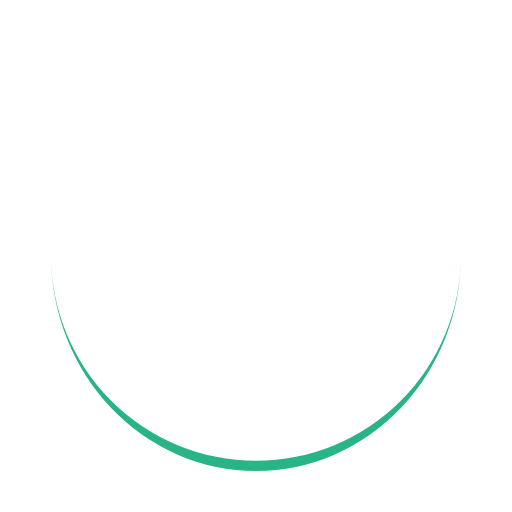
t = 0.00 s
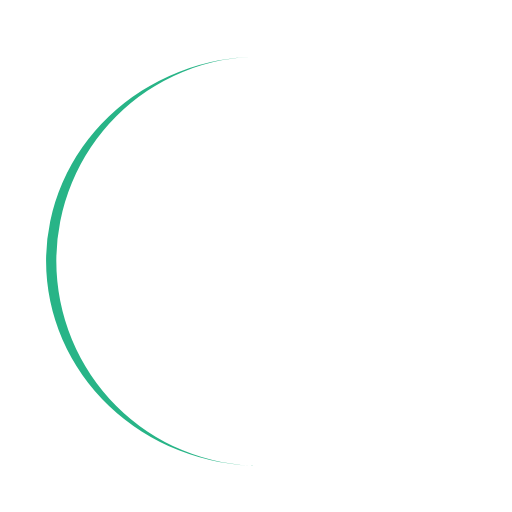
t = 0.20 s
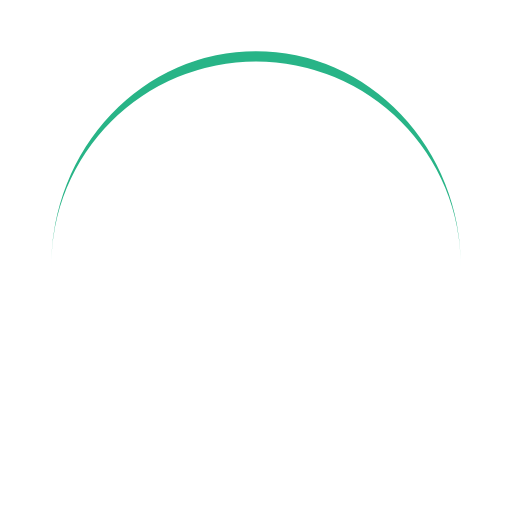
t = 0.40 s
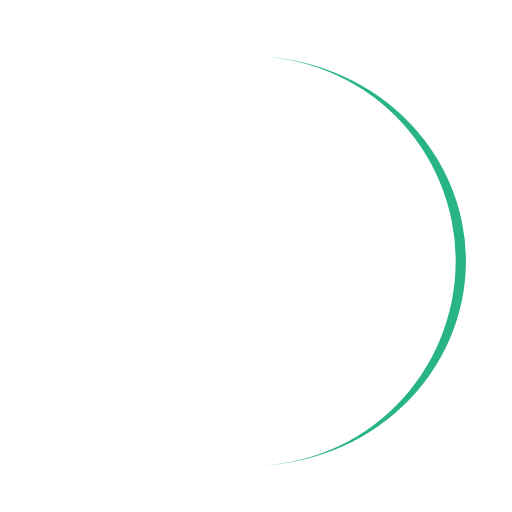
t = 0.60 s

The animated SVG that drew these frames (rendered in a browser with its animation timeline set to each time). Animation: 1 SMIL element (animateTransform=1); one cycle of 0.80 s, repeats indefinitely.

<?xml version="1.0" encoding="utf-8"?>
<svg xmlns="http://www.w3.org/2000/svg" xmlns:xlink="http://www.w3.org/1999/xlink" style="margin: auto; background: none; display: block; shape-rendering: auto;" width="200px" height="200px" viewBox="0 0 100 100" preserveAspectRatio="xMidYMid">
<path d="M10 50A40 40 0 0 0 90 50A40 42 0 0 1 10 50" fill="#28b487" stroke="none" transform="rotate(22.4906 50 51)">
  <animateTransform attributeName="transform" type="rotate" dur="0.8s" repeatCount="indefinite" keyTimes="0;1" values="0 50 51;360 50 51"></animateTransform>
</path>
<!-- [ldio] generated by https://loading.io/ --></svg>